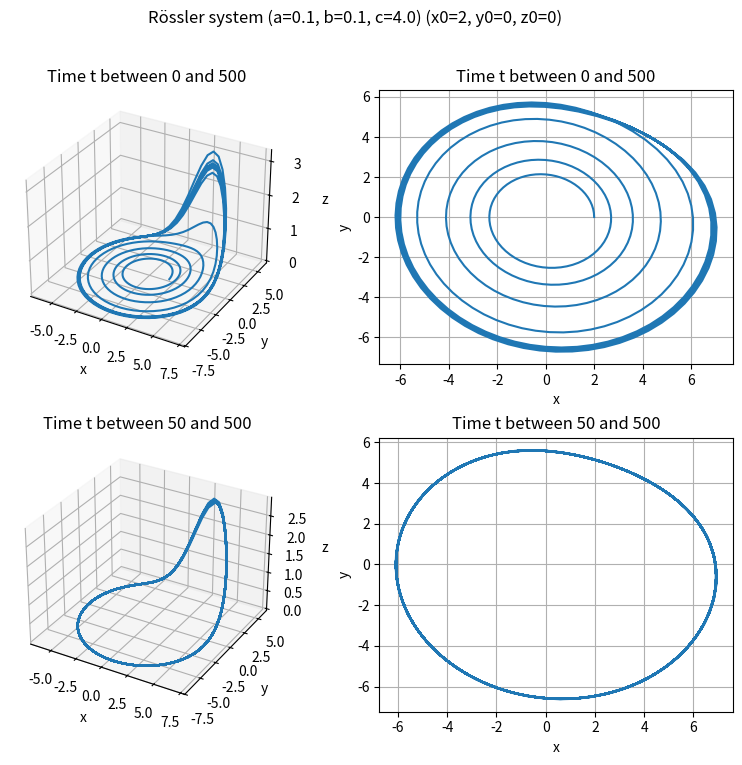
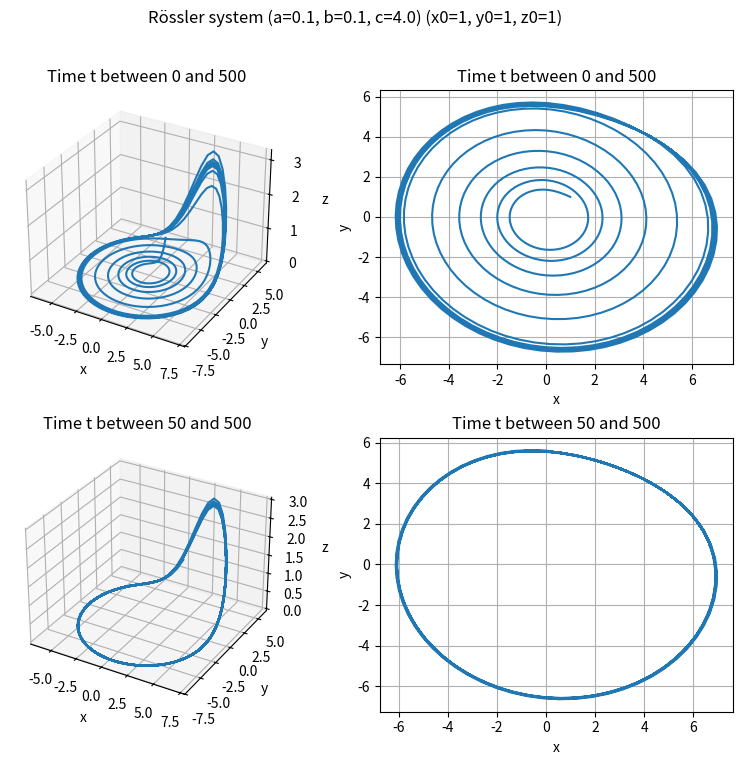
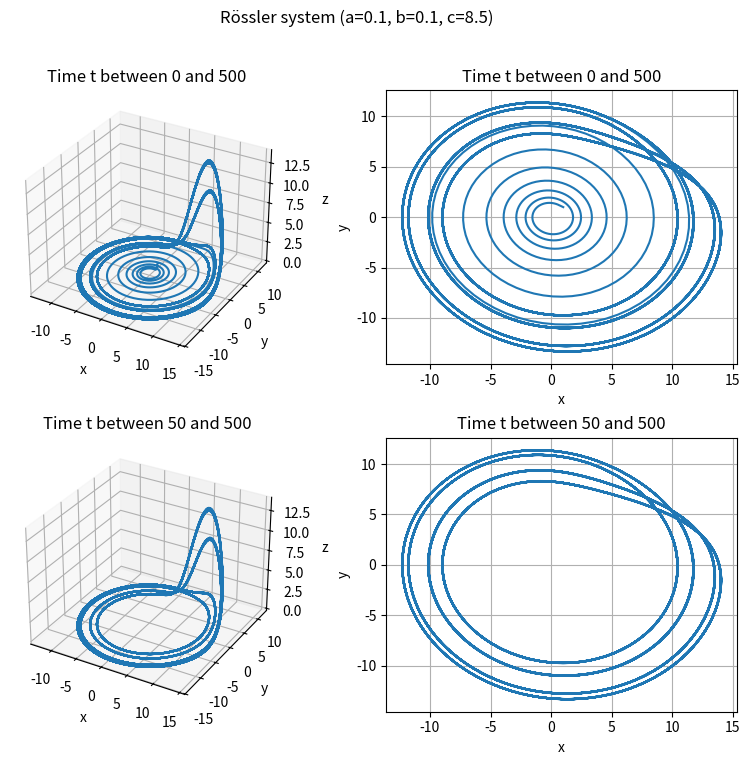
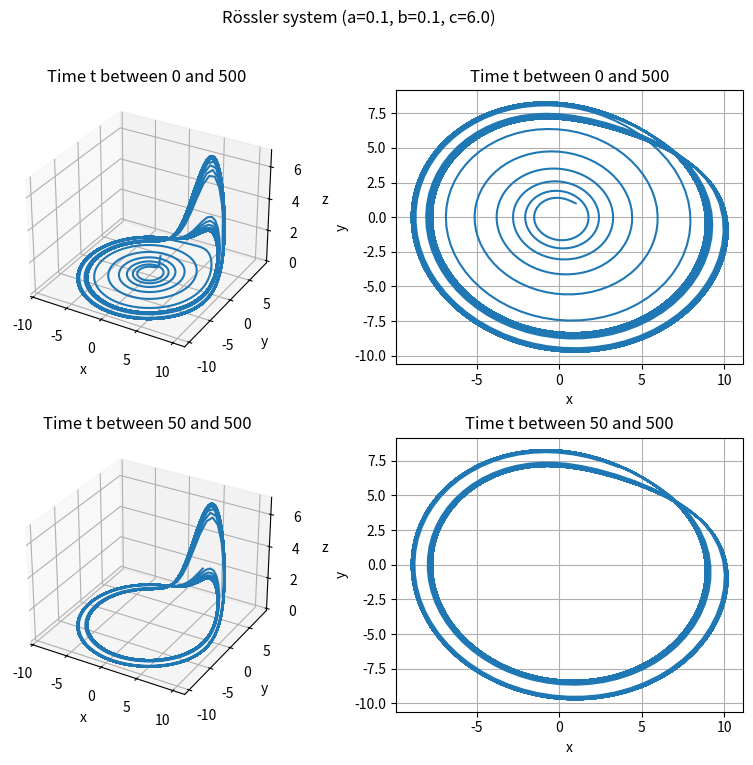
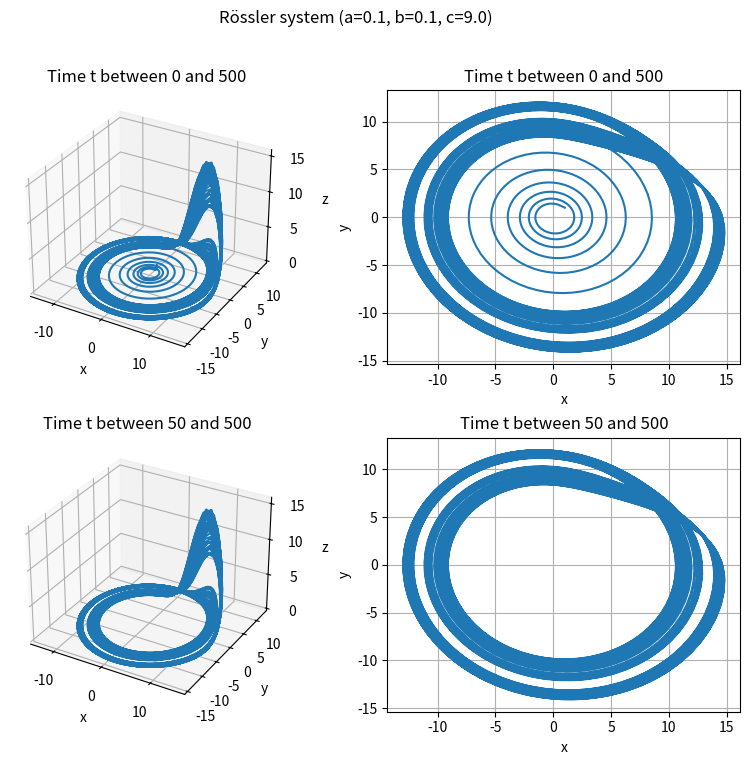
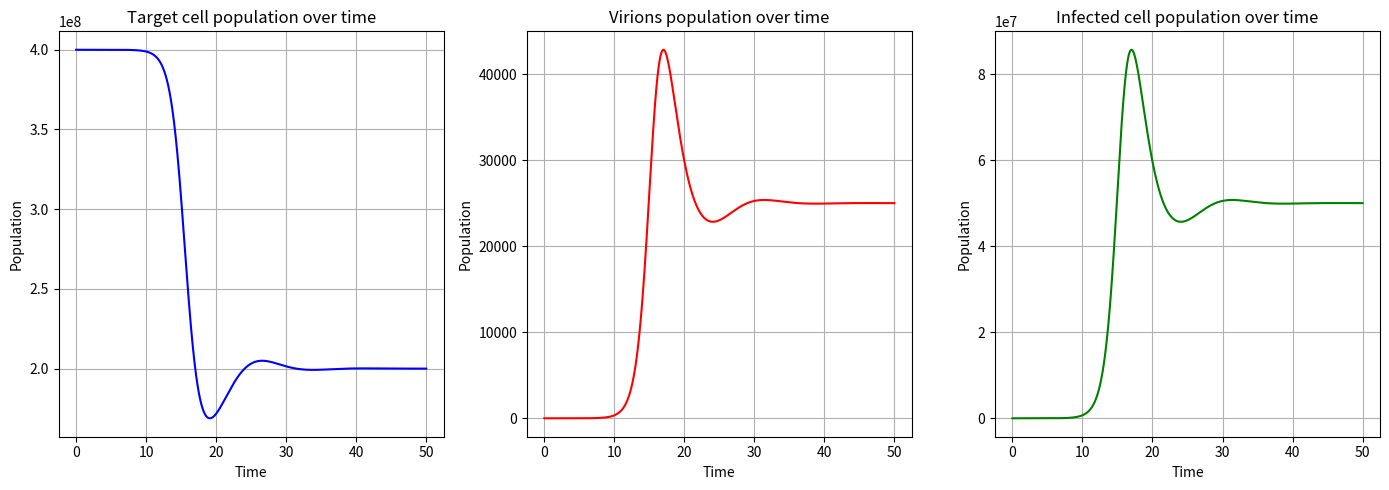
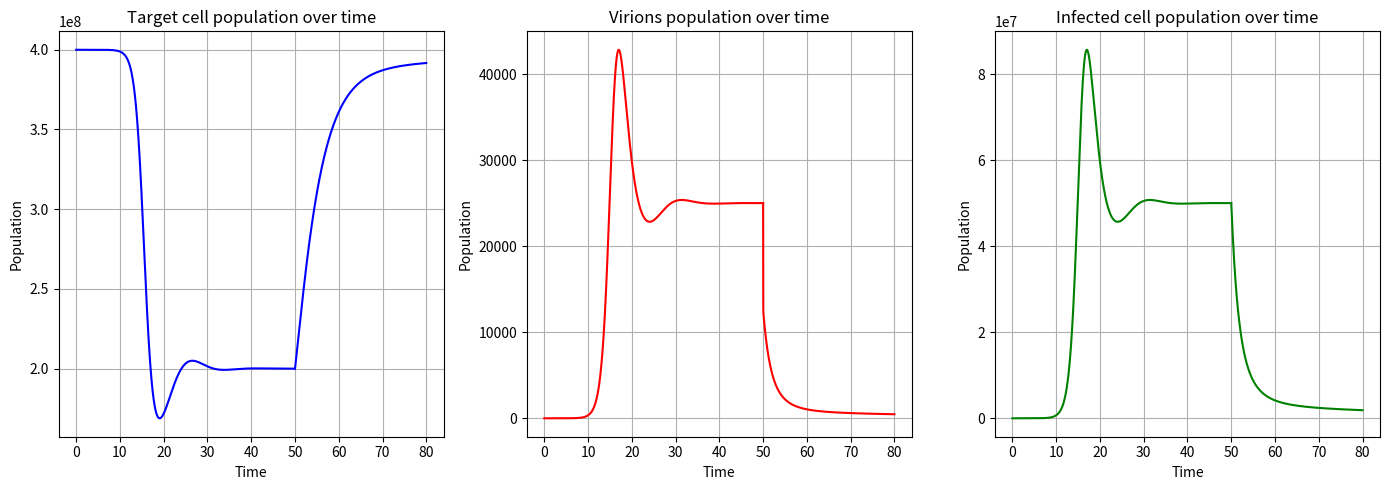
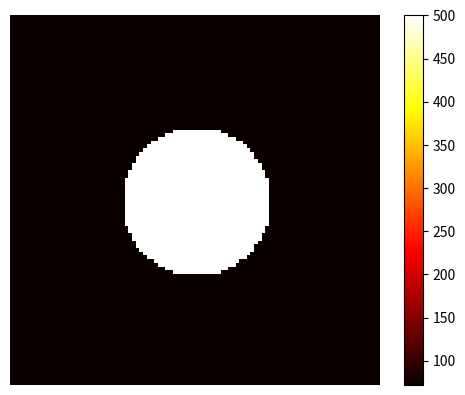
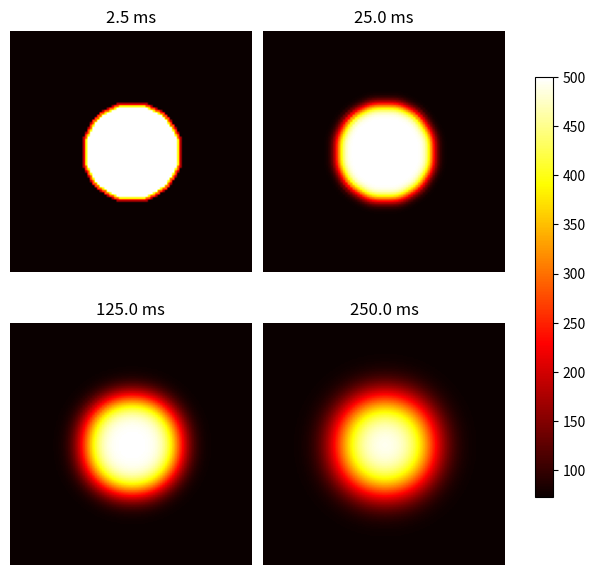

Source code (Python) for these figures, in order: (Note: this script raises an exception after producing the figures.)
# Import your modules and libraries here!

# === ANSWER === (no points)
import numpy as np
from scipy.integrate import odeint
import matplotlib.pyplot as plt
% matplotlib inline
from mpl_toolkits.mplot3d import Axes3D

# Put your code here (create as many cells as you need!)

# === ANSWERS in this cell and the next ===

# Derivatives function (1.5 points)
def derivs(vals, t, a, b, c):
    
    # Unpack the values
    x = vals[0]
    y = vals[1]
    z = vals[2]
    
    # Compute the derivatives
    dx = -y - z
    dy = x + a*y
    dz = b + z*(x - c)
    
    # Return derivatives
    return dx, dy, dz

# This cell will solve the system using the derivs function above and odeint (1.5 points)

# Parameters
a = 0.1
b = 0.1
c = 4.0

# List of times
t = np.arange(0, 500, 0.1)

# Initial values
x0 = 2
y0 = 0
z0 = 0
vals0 = [x0, y0, z0]

# Solve
sol = odeint(derivs, vals0, t, args = (a, b, c))
x = sol[:, 0]
y = sol[:, 1]
z = sol[:, 2]

# Put your code here (create as many cells as you need!)

# === ANSWER in this cell and next two === (1 point)

# Plot creating function (1 point)
def rossler_plot(x, y, z, title):
    
    # We will use subplots for this (1 point)
    fig = plt.figure(figsize = [8, 8])

    ax1 = fig.add_subplot(2, 2, 1, projection = '3d')
    ax1.plot(x, y, z)
    ax1.set_xlabel('x')
    ax1.set_ylabel('y')
    ax1.set_zlabel('z')
    ax1.set_title('Time t between 0 and 500')

    ax2 = fig.add_subplot(2, 2, 2)
    ax2.plot(x, y)
    ax2.grid()
    ax2.set_xlabel('x')
    ax2.set_ylabel('y')
    ax2.set_title('Time t between 0 and 500')

    ax3 = fig.add_subplot(2, 2, 3, projection = '3d')
    ax3.plot(x[500:len(x)], y[500:len(x)], z[500:len(z)])
    ax3.set_xlabel('x')
    ax3.set_ylabel('y')
    ax3.set_zlabel('z')
    ax3.set_title('Time t between 50 and 500')

    ax4 = fig.add_subplot(2, 2, 4)
    ax4.plot(x[500:len(x)], y[500:len(y)])
    ax4.grid()
    ax4.set_xlabel('x')
    ax4.set_ylabel('y')
    ax4.set_title('Time t between 50 and 500')
    
    st = fig.suptitle(title)

    plt.tight_layout()
    
    # shift subplots down:
    st.set_y(0.95)
    fig.subplots_adjust(top=0.85)

# Use the function to plot the solution
rossler_plot(x, y, z, 'Rössler system (a=0.1, b=0.1, c=4.0) (x0=2, y0=0, z0=0)')

# Change the starting point and plot again
x0 = 1
y0 = 1
z0 = 1
vals0 = [x0, y0, z0]
sol = odeint(derivs, vals0, t, args = (a, b, c))
x2 = sol[:, 0]
y2 = sol[:, 1]
z2 = sol[:, 2]
rossler_plot(x2, y2, z2, 'Rössler system (a=0.1, b=0.1, c=4.0) (x0=1, y0=1, z0=1)')

# Put your code here (create as many cells as you need!)

# === ANSWER in this cell and the next === (1 point)

# Settings 1
a = 0.1
b = 0.1
c = 6.0
sol = odeint(derivs, vals0, t, args = (a, b, c))
x = sol[:, 0]
y = sol[:, 1]
z = sol[:, 2]
plt.figure(1)
rossler_plot(x, y, z, 'Rössler system (a=0.1, b=0.1, c=6.0)');

# Settings 2
a = 0.1
b = 0.1
c = 8.5
sol = odeint(derivs, vals0, t, args = (a, b, c))
x = sol[:, 0]
y = sol[:, 1]
z = sol[:, 2]
plt.figure(2)
rossler_plot(x, y, z, 'Rössler system (a=0.1, b=0.1, c=8.5)');

# Settings 3
a = 0.1
b = 0.1
c = 9.0
sol = odeint(derivs, vals0, t, args = (a, b, c))
x = sol[:, 0]
y = sol[:, 1]
z = sol[:, 2]
plt.figure(2)
rossler_plot(x, y, z, 'Rössler system (a=0.1, b=0.1, c=9.0)');

# Put your code here (create as many cells as you need!)

# === ANSWER in this cell and the next === (1 point)

# Function for derivatives
def derivs_vk(y, t, beta = 1e-5, delta = 4, p = 1e-2, r = 1, s = 0, d = 0):
    
    # unpack list of incoming variables
    T = y[0]
    I = y[1]
    V = y[2]
    
    # use variables to compute derivatives on the right-hand-side of the above equations
    # example: dTdt = < equation from above >
    dT = s - d * T - beta * T * V
    dI = beta * T * V - delta * I
    dV = p * I - r * V
    
    # return the derivatives in a list by changing the "pass" to "return" along with the correct list
    return dT, dI, dV

# Define the initial conditions
target_0 = 4e8
infected_0 = 0.0
virions_0 = 1.0
y0 = [target_0, infected_0, virions_0]

# Define model parameters here
beta = 1e-5
delta = 1
p = 0.05
r = 100
s = 1e8
d = .25

# Times
t = np.arange(0, 50, 0.01)

# Use ODEINT to solve
sol = odeint(derivs_vk, y0, t, args = (beta, delta, p, r, s, d))
T = sol[:, 0]
I = sol[:, 1]
V = sol[:, 2]

# Put your code here (create as many cells as you need!)

# === ANSWER in this cell and the next === (1/2 point)

# This initializes a figure object
figure, axes = plt.subplots(1, 3, figsize = [14,5])

# Target cell population vs. time
axes[0].plot(t, T, color = 'blue');
axes[0].set_xlabel('Time');
axes[0].set_ylabel('Population');
axes[0].set_title('Target cell population over time');
axes[0].grid();

axes[1].plot(t, V, color = 'red');
axes[1].set_xlabel('Time');
axes[1].set_ylabel('Population');
axes[1].set_title('Virions population over time');
axes[1].grid();

axes[2].plot(t, I, color = 'green');
axes[2].set_xlabel('Time');
axes[2].set_ylabel('Population');
axes[2].set_title('Infected cell population over time');
axes[2].grid();

# Make sure to call this last. This command resizes the spaces between your plots to try to avoid overlap.
plt.tight_layout()

# Put your code here

# === ANSWER === (1 point)

# Function for derivatives
def derivs_vk(y, t, beta = 1e-5, delta = 4, p = 1e-2, r = 1, s = 0, d = 0, e = 0):
    
    # unpack list of incoming variables
    T = y[0]
    I = y[1]
    V = y[2]
    
    # use variables to compute derivatives on the right-hand-side of the above equations
    # example: dTdt = < equation from above >
    dT = s - d * T - beta * T * V
    dI = beta * T * V - delta * I
    dV = (1 - e) * p * I - r * V
    
    # return the derivatives in a list by changing the "pass" to "return" along with the correct list
    return dT, dI, dV

# Put your code here (create as many cells as you need!)

# === ANSWER in this cell and the next two === (1 point)

# Define the initial conditions
target_0 = T[-1]
infected_0 = I[-1]
virions_0 = V[-1]
y0 = [target_0, infected_0, virions_0]

# Define model parameters here
beta = 1e-5
delta = 1
p = 0.05
r = 100
s = 1e8
d = .25
e = 0.5  # e = 0.5 the virus is not quite cleared

# Times
t2 = np.arange(0, 30, 0.01)

# Use ODEINT to solve
sol = odeint(derivs_vk, y0, t2, args = (beta, delta, p, r, s, d, e))
T2 = sol[:, 0]
I2 = sol[:, 1]
V2 = sol[:, 2]

# (1/2 point)

# This initializes a figure object
figure, axes = plt.subplots(1, 3, figsize = [14,5])

# Target cell population vs. time
axes[0].plot(t, T, color = 'blue');
axes[0].plot(t2 + 50, T2, color = 'blue');
axes[0].set_xlabel('Time');
axes[0].set_ylabel('Population');
axes[0].set_title('Target cell population over time');
axes[0].grid();

axes[1].plot(t, V, color = 'red');
axes[1].plot(t2 + 50, V2, color = 'red');
axes[1].set_xlabel('Time');
axes[1].set_ylabel('Population');
axes[1].set_title('Virions population over time');
axes[1].grid();

axes[2].plot(t, I, color = 'green');
axes[2].plot(t2 + 50, I2, color = 'green');
axes[2].set_xlabel('Time');
axes[2].set_ylabel('Population');
axes[2].set_title('Infected cell population over time');
axes[2].grid();

# Make sure to call this last. This command resizes the spaces between your plots to try to avoid overlap.
plt.tight_layout()

# Function to make the hot plate (1 point)

def make_hotplate(w, h, r, Tcool, Thot, dx = 0.1, dy = 0.1):
    
    # Dimensions of numpy array
    nx = int(w/dx)
    ny = int(h/dy)
    
    # Initialize the numpy array with all cold
    plate = Tcool * np.ones((ny, nx))
    
    # Now make the plate in the middle
    cx = w/2
    cy = h/2
    r2 = r**2
    for i in range(ny):
        for j in range(nx):
            p2 = (j*dx - cx)**2 + (i*dy - cy)**2
            if p2 < r2:
                plate[i,j] = Thot
    
    return plate

# Display the hot plate (1 point)

# Settings
w = 10
h = 10
r = 2
dx = 0.1
dy = 0.1
Tcool = 72
Thot = 500

# Make the hot plate and display it
u0 = make_hotplate(w, h, r, Tcool, Thot, dx, dy)
plt.imshow(u0, cmap = 'hot', vmin = Tcool, vmax = Thot)
plt.colorbar()
plt.axis('off');

# This function updates from u(x,y,t) to u(x,y,t + Delta t)

def do_timestep(u):
    
    # Step stuff
    dx = 0.1     # Horizontal step
    dy = 0.1     # Vertical step
    dx2 = dx**2  # Horizontal step squared
    dy2 = dy**2  # Vertical step squared
    dt = (dx2 * dy2) / (2 * (dx2 + dy2))  # Time step
    
    # Update the solution
    u_new = u
    u_new[1:-1, 1:-1] = u[1:-1, 1:-1] + dt * (
          (u[2:, 1:-1] - 2*u[1:-1, 1:-1] + u[:-2, 1:-1])/dx2
          + (u[1:-1, 2:] - 2*u[1:-1, 1:-1] + u[1:-1, :-2])/dy2 )
    
    return u_new

# === ANSWER === (2 points)

# Number of timesteps
nsteps = 100

# dt for display
dx2 = dx**2
dy2 = dy**2
dt = (dx2 * dy2) / (2 * (dx2 + dy2))

# Output 4 figures at these timesteps
mfig = [1, 10, 50, 100]

# Loop over time steps
fignum = 0
fig = plt.figure(figsize = [6,6])
u = np.copy(u0)
for m in range(nsteps):
    u = do_timestep(u)
    if (m+1) in mfig:
        fignum += 1
        ax = fig.add_subplot(2, 2, fignum)
        im = ax.imshow(u, cmap = 'hot', vmin = Tcool, vmax = Thot)
        ax.set_title('{:.1f} ms'.format((m+1)*dt*1000))  
        ax.set_axis_off()
plt.tight_layout()

# Colorbar
fig.subplots_adjust(right=0.85)
cbar_ax = fig.add_axes([0.9, 0.15, 0.03, 0.7])
fig.colorbar(im, cax=cbar_ax)

from IPython.display import HTML
HTML(
"""
<iframe 
	src="https://goo.gl/forms/8iBdyCMnJnPXZJdo1" 
	width="800px" 
	height="600px" 
	frameborder="0" 
	marginheight="0" 
	marginwidth="0">
	Loading...
</iframe>
"""
)
